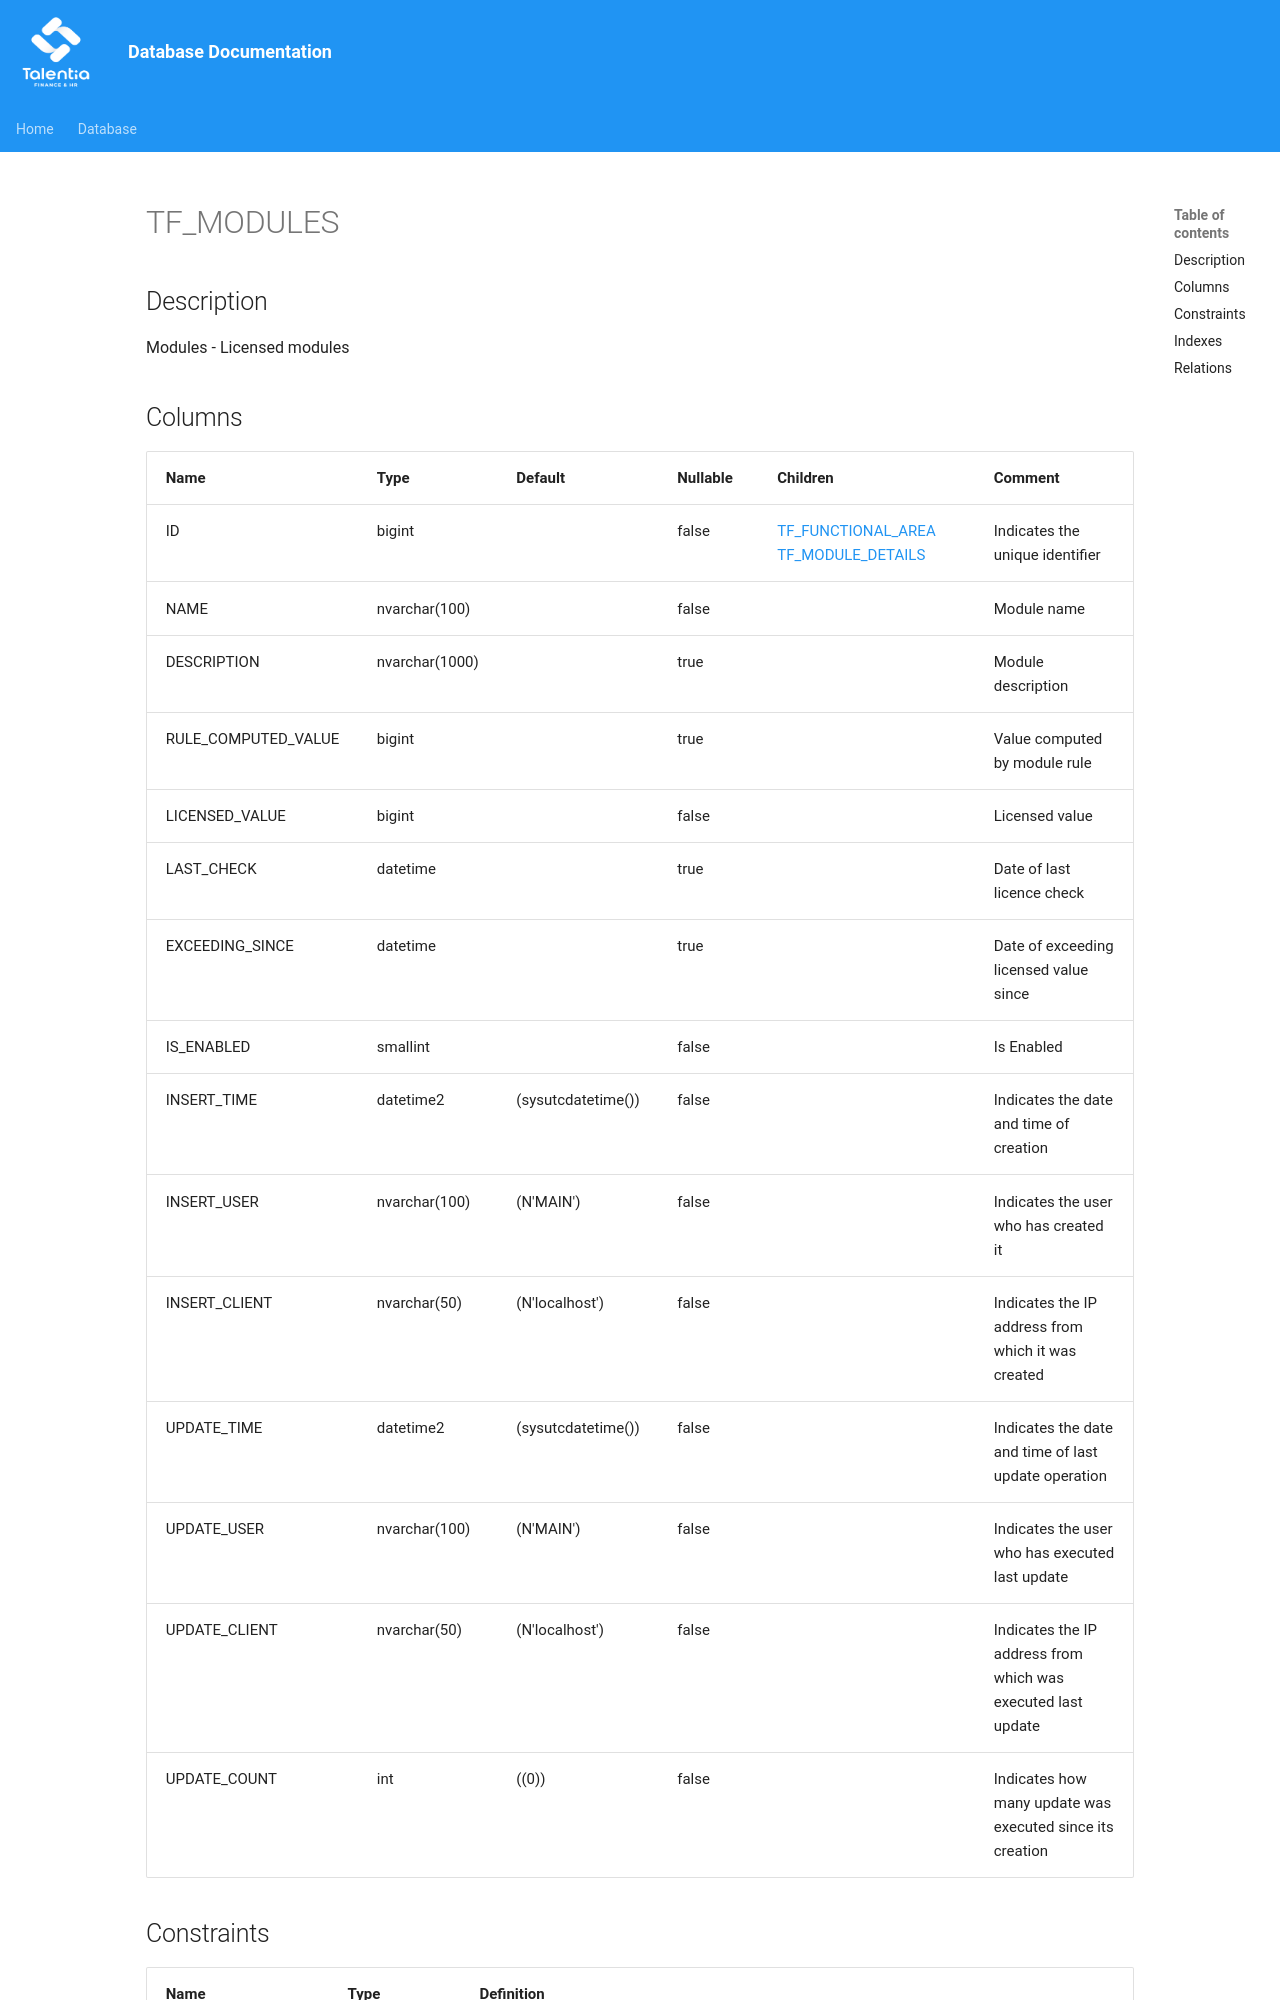

repository: giovanniporcelli/documentazione-db · page: schema/TF_MODULES/index.html · generator: mkdocs

# TF_MODULES

## Description

Modules - Licensed modules  


## Columns

| Name | Type | Default | Nullable | Children | Comment |
| ---- | ---- | ------- | -------- | -------- | ------- |
| ID | bigint |  | false | [TF_FUNCTIONAL_AREA](TF_FUNCTIONAL_AREA.md) [TF_MODULE_DETAILS](TF_MODULE_DETAILS.md) | Indicates the unique identifier |
| NAME | nvarchar(100) |  | false |  | Module name |
| DESCRIPTION | nvarchar(1000) |  | true |  | Module description |
| RULE_COMPUTED_VALUE | bigint |  | true |  | Value computed by module rule |
| LICENSED_VALUE | bigint |  | false |  | Licensed value |
| LAST_CHECK | datetime |  | true |  | Date of last licence check |
| EXCEEDING_SINCE | datetime |  | true |  | Date of exceeding licensed value since |
| IS_ENABLED | smallint |  | false |  | Is Enabled |
| INSERT_TIME | datetime2 | (sysutcdatetime()) | false |  | Indicates the date and time of creation |
| INSERT_USER | nvarchar(100) | (N'MAIN') | false |  | Indicates the user who has created it |
| INSERT_CLIENT | nvarchar(50) | (N'localhost') | false |  | Indicates the IP address from which it was created |
| UPDATE_TIME | datetime2 | (sysutcdatetime()) | false |  | Indicates the date and time of last update operation |
| UPDATE_USER | nvarchar(100) | (N'MAIN') | false |
